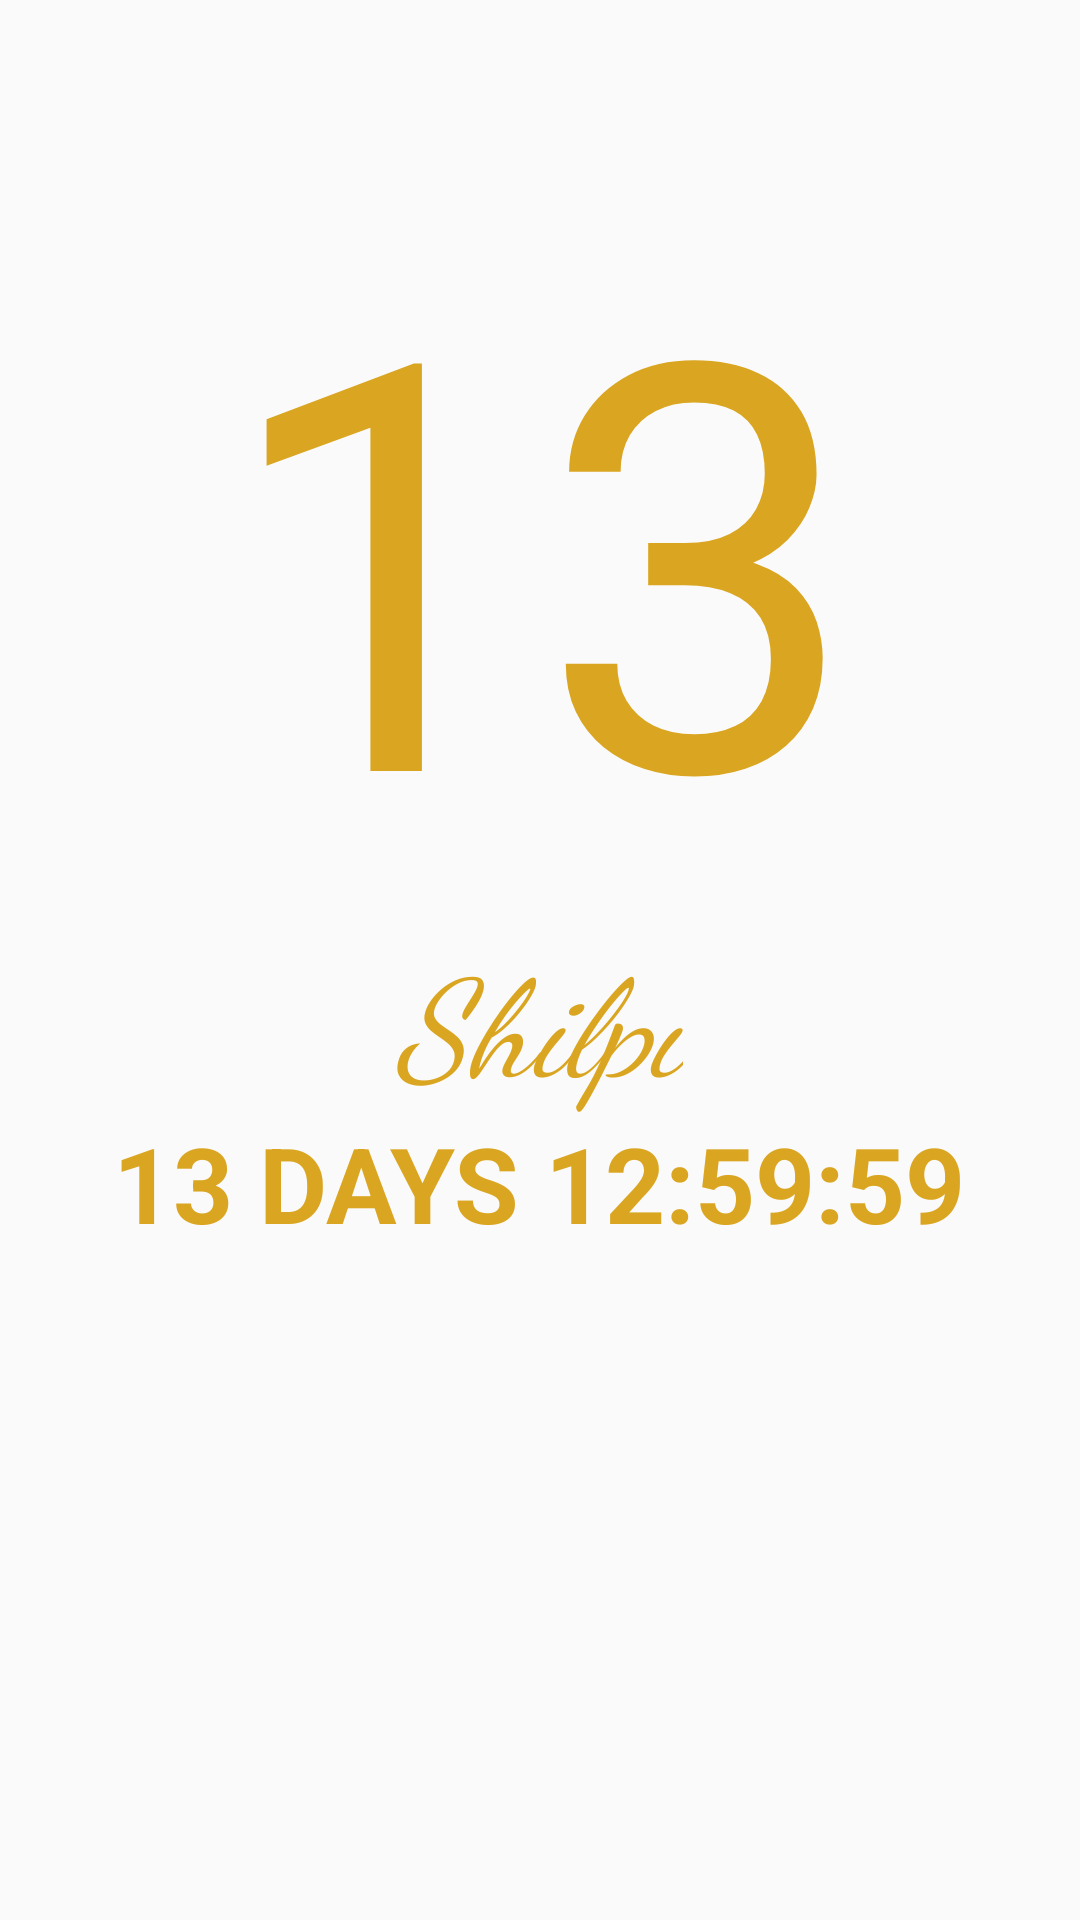

Write the Android layout XML for this screen, with the resource values it uses.
<!-- AndroidManifest.xml: application theme AppTheme -->
<!-- res/layout/activity_main.xml -->
<?xml version="1.0" encoding="utf-8"?>

<RelativeLayout xmlns:android="http://schemas.android.com/apk/res/android"
    xmlns:tools="http://schemas.android.com/tools"
    android:id="@+id/activity_main"
    android:layout_width="match_parent"
    android:layout_height="match_parent"
    android:paddingBottom="16dp"
    android:paddingLeft="16dp"
    android:paddingRight="16dp"
    android:paddingTop="16dp"
    android:background="@drawable/bg"
    tools:context=".MainActivity">

    <LinearLayout
        android:layout_marginTop="40dp"
        android:gravity="center"
        android:orientation="vertical"
        android:layout_width="match_parent"
        android:layout_height="wrap_content">

        <TextView
            android:id="@+id/txtDaysRemain"
            android:text="13"
            android:textColor="#DAA520"
            android:textSize="190sp"
            android:gravity="center_horizontal"
            android:layout_width="wrap_content"
            android:layout_height="wrap_content"/>
        <TextView
            android:text="@string/neck"
            android:textColor="#DAA520"
            android:fontFamily="cursive"
            android:textSize="45sp"
            android:textStyle="italic"
            android:gravity="center_horizontal"
            android:layout_width="wrap_content"
            android:layout_height="wrap_content"/>

        <TextView
            android:id="@+id/txtLongString"
            android:text="13 DAYS 12:59:59"
            android:textStyle="bold"
            android:textColor="#DAA520"
            android:textSize="35sp"
            android:gravity="center_horizontal"
            android:layout_width="wrap_content"
            android:layout_height="wrap_content"/>

        <ImageView
            android:id="@+id/cakeView"
            android:layout_gravity="right"
            android:src="@drawable/anim_cake"
            android:layout_marginRight="50dp"
            android:layout_width="80dp"
            android:layout_height="80dp"/>

    </LinearLayout>

        </RelativeLayout>
<!-- resources referenced by this layout -->
<resources>
  <!-- drawable anim_cake (drawable) -->
  <?xml version="1.0" encoding="utf-8"?>
  
  <animation-list xmlns:android="http://schemas.android.com/apk/res/android" android:oneshot="false">
      <item android:duration="2000" android:drawable="@drawable/cake2"/>
      <item android:duration="1000" android:drawable="@drawable/cake3"/>
      <item android:duration="1000" android:drawable="@drawable/cake4"/>
      <item android:duration="1000" android:drawable="@drawable/cake5"/>
      <item android:duration="1000" android:drawable="@drawable/cake6"/>
      <item android:duration="1000" android:drawable="@drawable/cake7"/>
      <item android:duration="1000" android:drawable="@drawable/cake0"/>
      <item android:duration="1000" android:drawable="@drawable/cake1"/>
      <item android:duration="1000" android:drawable="@drawable/cake0"/>
      <item android:duration="1000" android:drawable="@drawable/cake1"/>
  </animation-list>
  <string name="neck">Shilpi</string>
  <style name="AppTheme" parent="Theme.AppCompat.Light.DarkActionBar">
          
          <item name="colorPrimary">@color/colorPrimary</item>
          <item name="colorPrimaryDark">@color/colorPrimaryDark</item>
          <item name="colorAccent">@color/colorAccent</item>
          <item name="windowNoTitle">true</item>
          <item name="windowActionBar">false</item>
          <item name="android:windowFullscreen">true</item>
          <item name="android:windowContentOverlay">@null</item>
      </style>
  <!-- drawable cake7: png bitmap (drawable-v24, 13592 bytes) -->
  <!-- drawable cake0: png bitmap (drawable-v24, 321533 bytes) -->
  <!-- not gathered from this repository: default colours our renderer supplied (Android Studio template values) -->
  <color name="colorPrimary">#FF6200EE</color>
  <color name="colorPrimaryDark">#FF3700B3</color>
  <color name="colorAccent">#FF03DAC5</color>
</resources>
